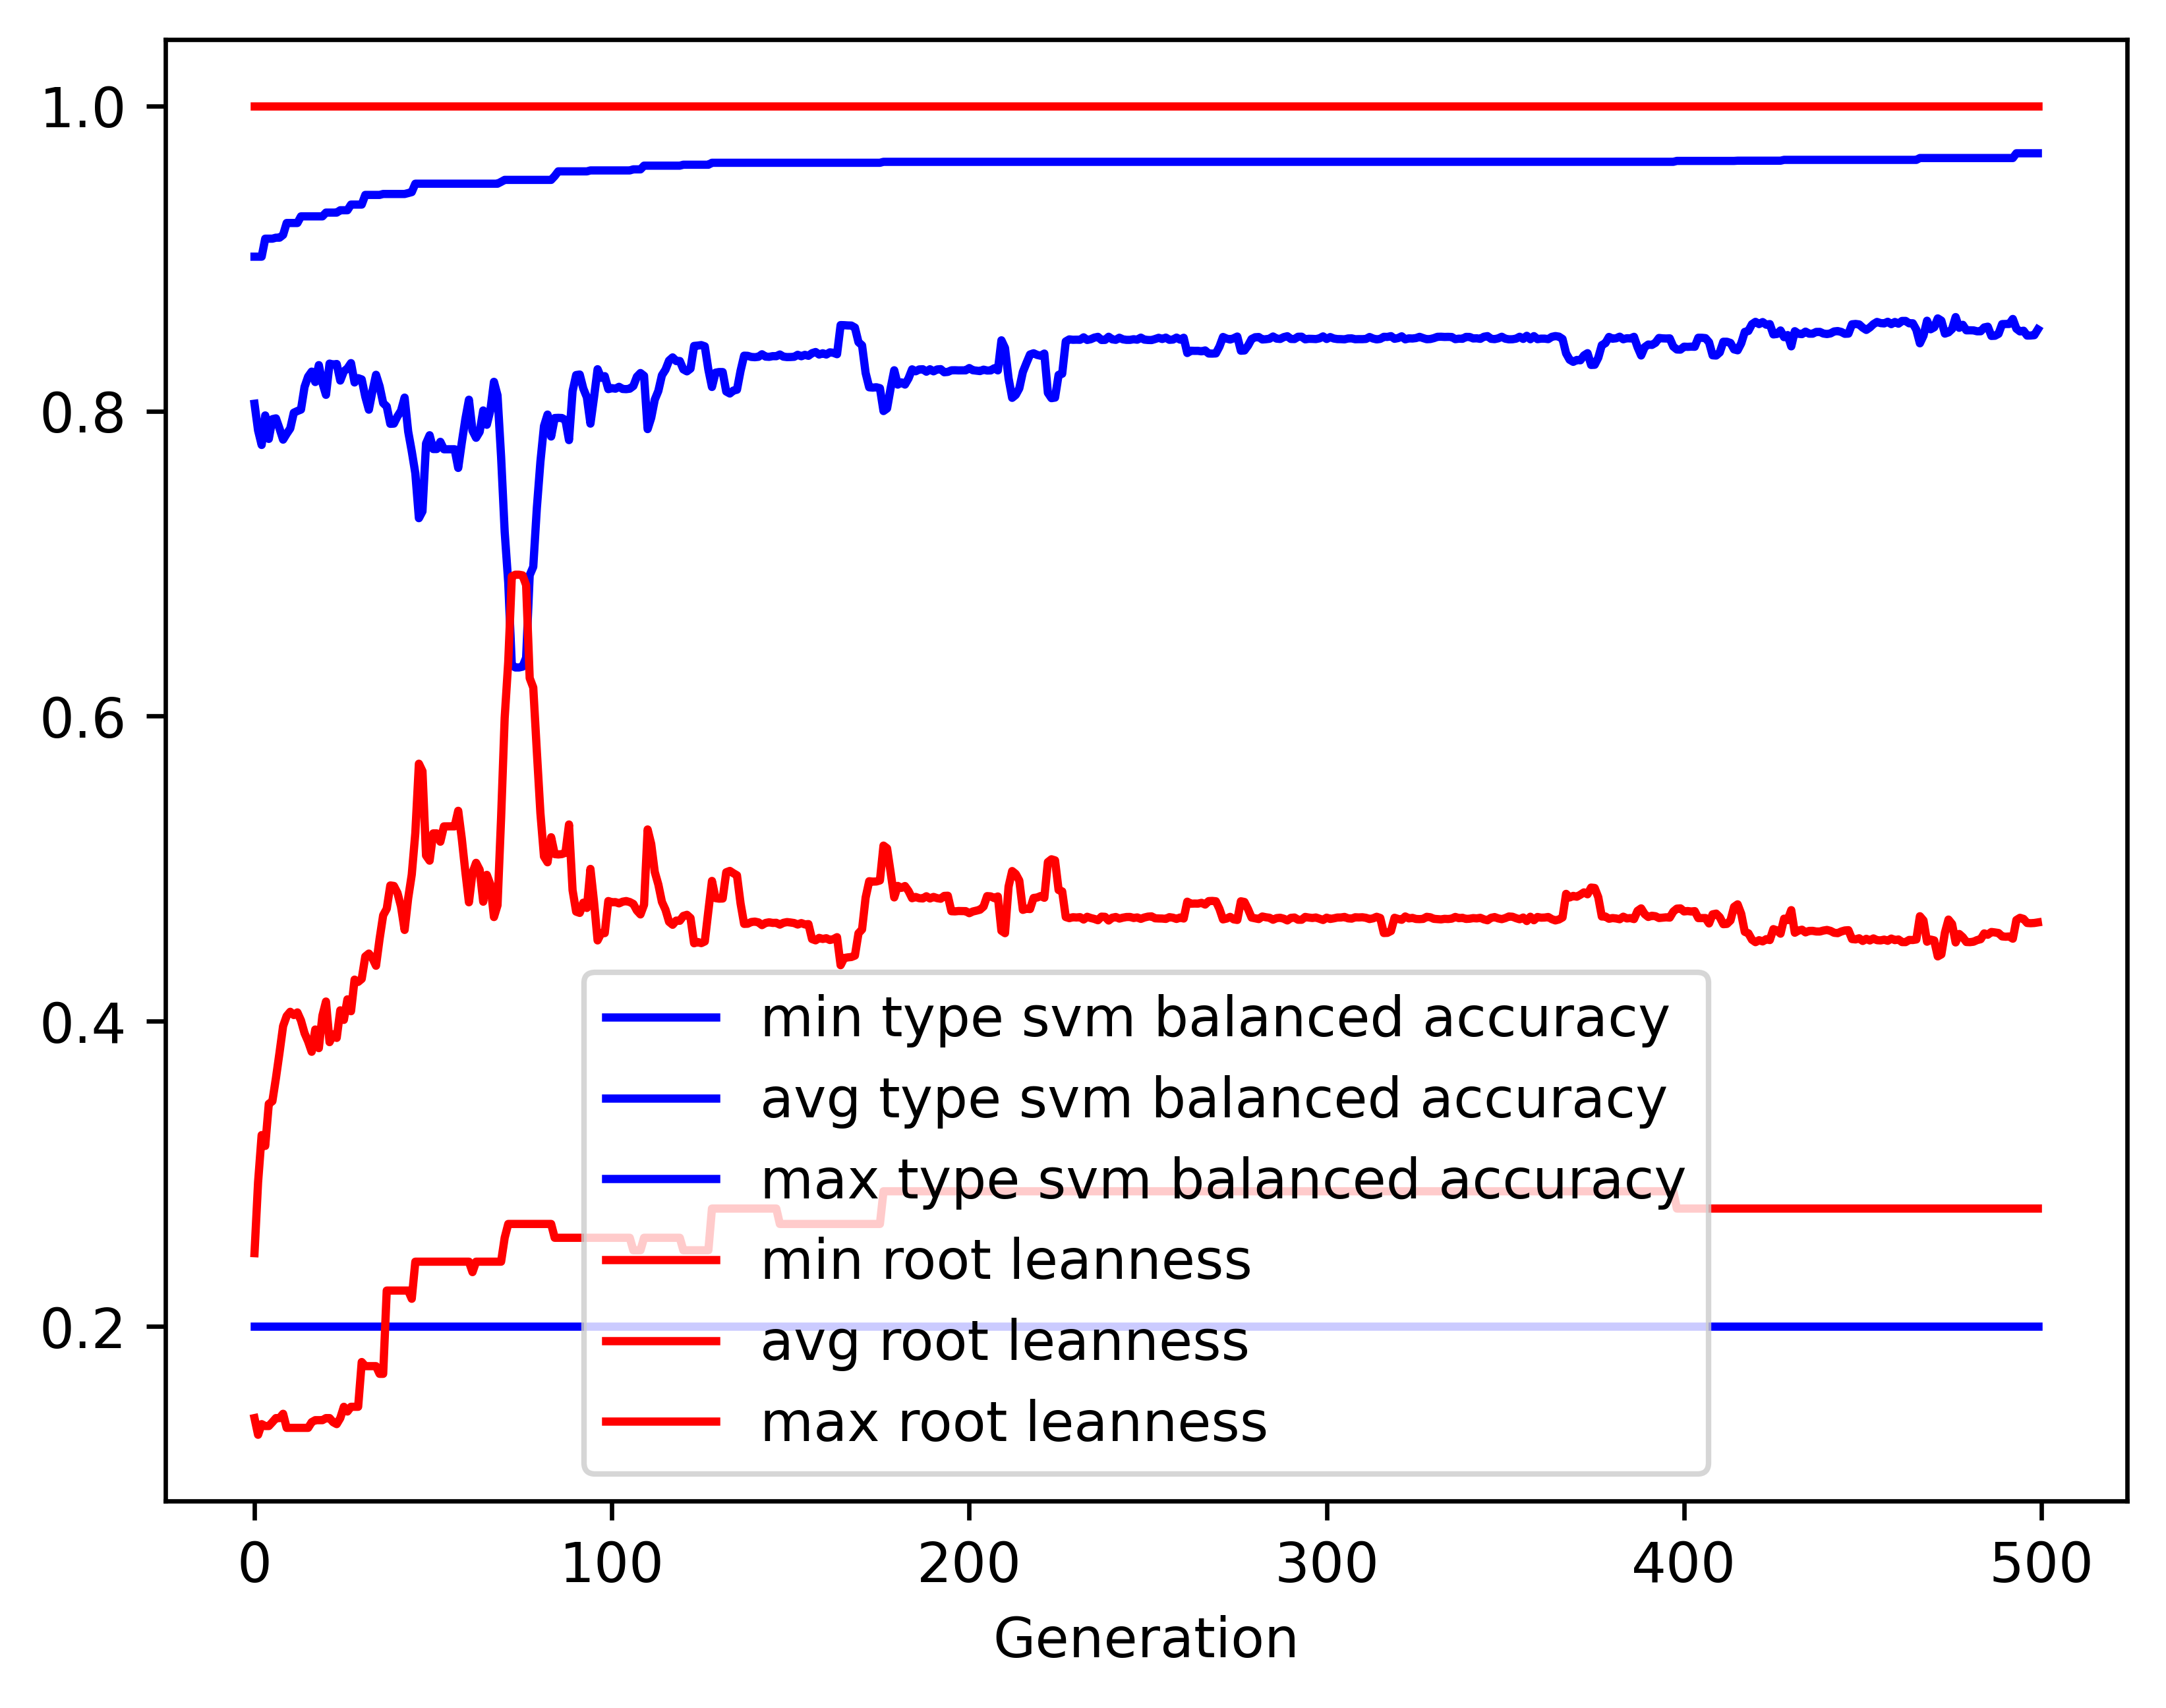

The data file committed next to this chart (first rows):
gen, evals, gen_feats, explored, type svm balanced accuracy_min, type svm balanced accuracy_avg, type svm balanced accuracy_max, type svm balanced accuracy_std, root leanness_min, root leanness_avg, root leanness_max, root leanness_std
0, 500, 5056, 5056, 0.2, 0.8048, 0.9011, 0.116, 0.14, 0.2481, 1.0, 0.1434
1, 366, 3895, 5107, 0.2, 0.7873, 0.9011, 0.1256, 0.1291, 0.2946, 1.0, 0.1422
2, 361, 2612, 5164, 0.2, 0.7778, 0.9011, 0.1329, 0.1361, 0.3255, 1.0, 0.1532
3, 375, 1979, 5224, 0.2, 0.7971, 0.9129, 0.127, 0.1348, 0.3184, 1.0, 0.1565
4, 355, 1757, 5281, 0.2, 0.7817, 0.9129, 0.1534, 0.1348, 0.346, 1.0, 0.169
5, 363, 1500, 5323, 0.2, 0.7947, 0.9129, 0.1416, 0.1374, 0.3477, 1.0, 0.1712
6, 369, 1361, 5380, 0.2, 0.7952, 0.9136, 0.1356, 0.14, 0.3629, 1.0, 0.1661
7, 380, 1189, 5431, 0.2, 0.7885, 0.9136, 0.1445, 0.14, 0.3795, 1.0, 0.176
8, 353, 1014, 5462, 0.2, 0.7812, 0.9154, 0.1563, 0.1429, 0.3969, 1.0, 0.1859
9, 361, 912, 5498, 0.2, 0.7851, 0.9232, 0.1531, 0.1336, 0.4035, 1.0, 0.1876
10, 391, 900, 5537, 0.2, 0.7886, 0.9232, 0.154, 0.1336, 0.4063, 1.0, 0.1869
11, 378, 818, 5574, 0.2, 0.7989, 0.9232, 0.1484, 0.1336, 0.4042, 1.0, 0.1815
12, 371, 787, 5598, 0.2, 0.8, 0.9232, 0.1476, 0.1336, 0.4059, 1.0, 0.1846
13, 368, 768, 5614, 0.2, 0.8009, 0.9276, 0.1573, 0.1336, 0.4006, 1.0, 0.1924
14, 382, 715, 5642, 0.2, 0.8158, 0.9276, 0.1435, 0.1336, 0.3923, 1.0, 0.1816
15, 379, 731, 5658, 0.2, 0.8225, 0.9276, 0.1388, 0.1336, 0.3869, 1.0, 0.1801
16, 372, 680, 5676, 0.2, 0.8258, 0.9276, 0.1392, 0.1374, 0.3801, 1.0, 0.1865
17, 379, 679, 5700, 0.2, 0.819, 0.9276, 0.1448, 0.1387, 0.3947, 1.0, 0.1918
18, 388, 672, 5718, 0.2, 0.8301, 0.9276, 0.1455, 0.1387, 0.3825, 1.0, 0.1897
19, 369, 713, 5734, 0.2, 0.8184, 0.9276, 0.1521, 0.1387, 0.4037, 1.0, 0.1955
20, 385, 683, 5749, 0.2, 0.8106, 0.93, 0.1641, 0.14, 0.413, 1.0, 0.2042
21, 358, 645, 5758, 0.2, 0.8311, 0.93, 0.1467, 0.14, 0.3864, 1.0, 0.1931
22, 383, 685, 5773, 0.2, 0.8304, 0.93, 0.1523, 0.1374, 0.3916, 1.0, 0.1924
23, 364, 664, 5785, 0.2, 0.8308, 0.93, 0.1581, 0.1361, 0.3892, 1.0, 0.1983
24, 388, 711, 5792, 0.2, 0.82, 0.9316, 0.1699, 0.14, 0.4073, 1.0, 0.2037
25, 369, 695, 5798, 0.2, 0.826, 0.9316, 0.1668, 0.1474, 0.401, 1.0, 0.2005
26, 382, 654, 5810, 0.2, 0.8279, 0.9316, 0.1531, 0.1443, 0.4145, 1.0, 0.1858
27, 371, 589, 5817, 0.2, 0.8314, 0.9353, 0.1529, 0.1474, 0.4067, 1.0, 0.1861
28, 380, 623, 5823, 0.2, 0.8187, 0.9353, 0.161, 0.1474, 0.4274, 1.0, 0.1957
29, 350, 602, 5825, 0.2, 0.8215, 0.9353, 0.1634, 0.1474, 0.4259, 1.0, 0.1979
30, 386, 639, 5834, 0.2, 0.8207, 0.9353, 0.1701, 0.1768, 0.4278, 1.0, 0.2024
31, 362, 547, 5838, 0.2, 0.8094, 0.9416, 0.1833, 0.1741, 0.4425, 1.0, 0.2149
32, 393, 589, 5845, 0.2, 0.8009, 0.9416, 0.1951, 0.1741, 0.4444, 1.0, 0.2294
33, 370, 597, 5851, 0.2, 0.813, 0.9416, 0.187, 0.1741, 0.4414, 1.0, 0.2131
34, 355, 579, 5855, 0.2, 0.8237, 0.9416, 0.1805, 0.1741, 0.4365, 1.0, 0.2062
35, 369, 556, 5858, 0.2, 0.8162, 0.9416, 0.1891, 0.169, 0.4541, 1.0, 0.2109
36, 371, 556, 5863, 0.2, 0.8052, 0.9422, 0.2023, 0.169, 0.4695, 1.0, 0.2178
37, 354, 521, 5865, 0.2, 0.803, 0.9422, 0.2101, 0.2236, 0.4738, 1.0, 0.2195
38, 347, 494, 5868, 0.2, 0.7916, 0.9422, 0.2276, 0.2236, 0.4891, 1.0, 0.2293
39, 335, 474, 5870, 0.2, 0.7918, 0.9422, 0.2277, 0.2236, 0.4888, 1.0, 0.2293
40, 359, 495, 5871, 0.2, 0.7965, 0.9422, 0.2245, 0.2236, 0.4842, 1.0, 0.2262
41, 364, 514, 5873, 0.2, 0.8002, 0.9422, 0.224, 0.2236, 0.4752, 1.0, 0.2284
42, 359, 519, 5877, 0.2, 0.8088, 0.9422, 0.2201, 0.2236, 0.4599, 1.0, 0.2293
43, 374, 533, 5879, 0.2, 0.7866, 0.9428, 0.2362, 0.2236, 0.4807, 1.0, 0.2477
44, 385, 531, 5880, 0.2, 0.7736, 0.9435, 0.2416, 0.2182, 0.4962, 1.0, 0.2499
45, 366, 517, 5880, 0.2, 0.7592, 0.949, 0.2471, 0.2425, 0.5234, 1.0, 0.2435
46, 373, 511, 5882, 0.2, 0.7298, 0.949, 0.2557, 0.2425, 0.5689, 1.0, 0.2341
47, 375, 524, 5883, 0.2, 0.7343, 0.949, 0.2542, 0.2425, 0.5639, 1.0, 0.2338
48, 364, 522, 5884, 0.2, 0.7787, 0.949, 0.2383, 0.2425, 0.5087, 1.0, 0.2325
49, 375, 544, 5885, 0.2, 0.7841, 0.949, 0.234, 0.2425, 0.5053, 1.0, 0.2277
50, 358, 524, 5885, 0.2, 0.7751, 0.949, 0.2367, 0.2425, 0.5232, 1.0, 0.2249
51, 359, 515, 5885, 0.2, 0.7751, 0.949, 0.2367, 0.2425, 0.5232, 1.0, 0.2249
52, 349, 492, 5887, 0.2, 0.7798, 0.949, 0.2342, 0.2425, 0.5178, 1.0, 0.2232
53, 352, 499, 5890, 0.2, 0.7749, 0.949, 0.2366, 0.2425, 0.5278, 1.0, 0.221
54, 369, 505, 5891, 0.2, 0.7749, 0.949, 0.2366, 0.2425, 0.5278, 1.0, 0.221
55, 361, 497, 5893, 0.2, 0.7749, 0.949, 0.2366, 0.2425, 0.5278, 1.0, 0.221
56, 358, 498, 5893, 0.2, 0.7749, 0.949, 0.2366, 0.2425, 0.5278, 1.0, 0.221
57, 373, 523, 5893, 0.2, 0.7627, 0.949, 0.2443, 0.2425, 0.538, 1.0, 0.2291
58, 365, 539, 5893, 0.2, 0.7793, 0.949, 0.2365, 0.2425, 0.5198, 1.0, 0.2235
59, 364, 530, 5894, 0.2, 0.7947, 0.949, 0.2294, 0.2425, 0.498, 1.0, 0.2221
... 440 more rows
